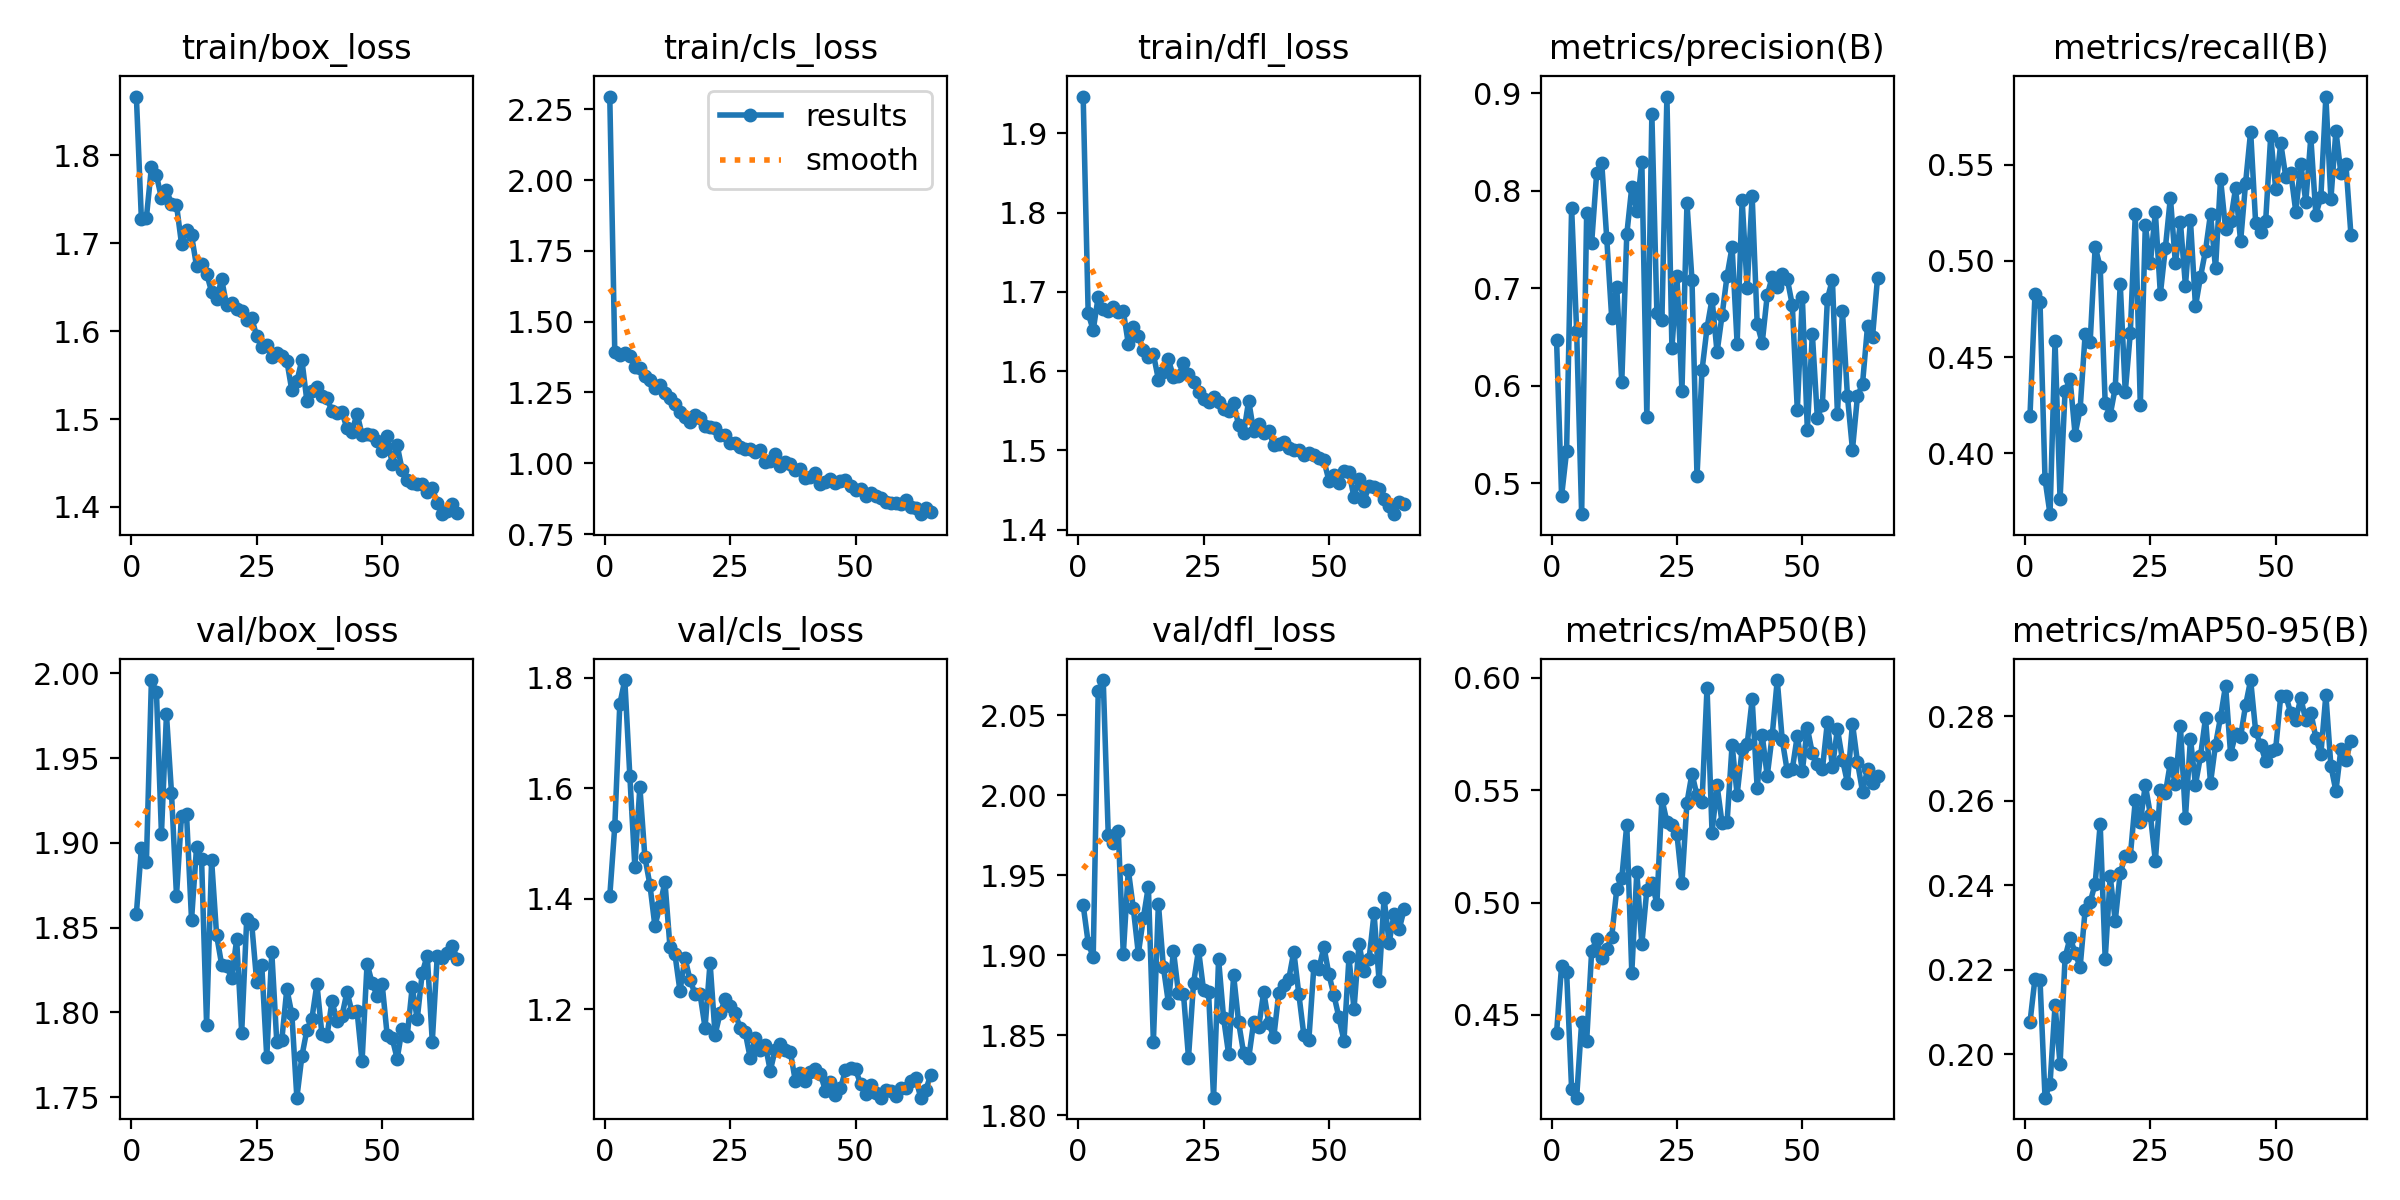

Values plotted in this chart, from the file beside it:
epoch, time, train/box_loss, train/cls_loss, train/dfl_loss, metrics/precision(B), metrics/recall(B), metrics/mAP50(B), metrics/mAP50-95(B), val/box_loss, val/cls_loss, val/dfl_loss, lr/pg0, lr/pg1, lr/pg2
1, 29.85, 1.867, 2.295, 1.947, 0.6468, 0.4192, 0.4421, 0.2076, 1.858, 1.405, 1.931, 0.003286, 0.003286, 0.003286
2, 51.88, 1.728, 1.392, 1.673, 0.4868, 0.4829, 0.4719, 0.2179, 1.897, 1.532, 1.908, 0.006613, 0.006613, 0.006613
3, 74.14, 1.729, 1.383, 1.652, 0.533, 0.4788, 0.4692, 0.2176, 1.889, 1.752, 1.899, 0.009933, 0.009933, 0.009933
4, 95.51, 1.786, 1.391, 1.694, 0.7826, 0.3865, 0.417, 0.1897, 1.996, 1.796, 2.065, 0.00997, 0.00997, 0.00997
5, 117, 1.777, 1.378, 1.679, 0.6567, 0.3682, 0.4132, 0.193, 1.989, 1.623, 2.072, 0.00996, 0.00996, 0.00996
6, 138.3, 1.751, 1.341, 1.677, 0.4683, 0.4584, 0.4468, 0.2116, 1.905, 1.458, 1.975, 0.00995, 0.00995, 0.00995
7, 160.1, 1.761, 1.338, 1.681, 0.7774, 0.376, 0.4384, 0.1976, 1.976, 1.603, 1.97, 0.009941, 0.009941, 0.009941
8, 181.4, 1.745, 1.31, 1.674, 0.7469, 0.4323, 0.4785, 0.223, 1.93, 1.476, 1.978, 0.009931, 0.009931, 0.009931
9, 203.3, 1.744, 1.295, 1.676, 0.8185, 0.4384, 0.4836, 0.2276, 1.869, 1.426, 1.901, 0.009921, 0.009921, 0.009921
10, 225.1, 1.699, 1.264, 1.635, 0.829, 0.4097, 0.4753, 0.224, 1.916, 1.351, 1.953, 0.009911, 0.009911, 0.009911
11, 247.3, 1.715, 1.276, 1.656, 0.7518, 0.4229, 0.4794, 0.2206, 1.917, 1.387, 1.929, 0.009901, 0.009901, 0.009901
12, 270.1, 1.709, 1.247, 1.645, 0.6692, 0.4618, 0.4848, 0.2342, 1.855, 1.431, 1.901, 0.009891, 0.009891, 0.009891
13, 292.4, 1.674, 1.229, 1.626, 0.7011, 0.4578, 0.506, 0.236, 1.898, 1.314, 1.923, 0.009881, 0.009881, 0.009881
14, 314.4, 1.677, 1.209, 1.618, 0.6036, 0.5074, 0.5108, 0.2404, 1.89, 1.3, 1.943, 0.009871, 0.009871, 0.009871
15, 336.3, 1.665, 1.182, 1.622, 0.7553, 0.4969, 0.5346, 0.2545, 1.793, 1.233, 1.846, 0.009861, 0.009861, 0.009861
16, 358.2, 1.645, 1.165, 1.589, 0.804, 0.4259, 0.4689, 0.2226, 1.89, 1.293, 1.932, 0.009851, 0.009851, 0.009851
17, 380.2, 1.637, 1.147, 1.599, 0.7798, 0.4199, 0.5136, 0.2422, 1.846, 1.253, 1.892, 0.009842, 0.009842, 0.009842
18, 401.6, 1.659, 1.171, 1.615, 0.83, 0.4339, 0.4814, 0.2316, 1.828, 1.228, 1.87, 0.009832, 0.009832, 0.009832
19, 423.3, 1.629, 1.158, 1.593, 0.5679, 0.4882, 0.5058, 0.243, 1.827, 1.228, 1.903, 0.009822, 0.009822, 0.009822
20, 444.9, 1.632, 1.132, 1.594, 0.8783, 0.4317, 0.5089, 0.2469, 1.82, 1.167, 1.876, 0.009812, 0.009812, 0.009812
21, 466.4, 1.625, 1.127, 1.61, 0.675, 0.4623, 0.4995, 0.2469, 1.843, 1.285, 1.876, 0.009802, 0.009802, 0.009802
22, 488.3, 1.623, 1.124, 1.597, 0.6674, 0.5242, 0.5461, 0.2601, 1.788, 1.154, 1.836, 0.009792, 0.009792, 0.009792
23, 509.9, 1.613, 1.098, 1.586, 0.8967, 0.4251, 0.5359, 0.255, 1.855, 1.193, 1.882, 0.009782, 0.009782, 0.009782
24, 531.3, 1.615, 1.101, 1.574, 0.6383, 0.5186, 0.5345, 0.2638, 1.852, 1.218, 1.903, 0.009772, 0.009772, 0.009772
25, 553.2, 1.594, 1.072, 1.565, 0.713, 0.4988, 0.5305, 0.2567, 1.818, 1.207, 1.878, 0.009762, 0.009762, 0.009762
26, 574.7, 1.582, 1.073, 1.561, 0.5951, 0.5254, 0.5088, 0.2458, 1.828, 1.193, 1.877, 0.009753, 0.009753, 0.009753
27, 596.5, 1.585, 1.057, 1.567, 0.7873, 0.4829, 0.5445, 0.2625, 1.774, 1.167, 1.811, 0.009743, 0.009743, 0.009743
28, 618.2, 1.57, 1.051, 1.561, 0.7084, 0.5068, 0.5574, 0.2618, 1.836, 1.159, 1.897, 0.009733, 0.009733, 0.009733
29, 639.7, 1.576, 1.049, 1.553, 0.5071, 0.533, 0.5477, 0.2691, 1.782, 1.112, 1.861, 0.009723, 0.009723, 0.009723
30, 661.2, 1.572, 1.041, 1.549, 0.6158, 0.4987, 0.5446, 0.264, 1.784, 1.148, 1.838, 0.009713, 0.009713, 0.009713
31, 682.9, 1.566, 1.048, 1.56, 0.6594, 0.5201, 0.5956, 0.2776, 1.814, 1.126, 1.887, 0.009703, 0.009703, 0.009703
32, 704.5, 1.533, 1.006, 1.532, 0.6891, 0.487, 0.5312, 0.256, 1.799, 1.136, 1.858, 0.009693, 0.009693, 0.009693
33, 725.9, 1.543, 1.007, 1.522, 0.6344, 0.5212, 0.5521, 0.2747, 1.75, 1.089, 1.839, 0.009683, 0.009683, 0.009683
34, 747.4, 1.567, 1.033, 1.563, 0.6724, 0.4764, 0.5353, 0.2639, 1.774, 1.127, 1.836, 0.009673, 0.009673, 0.009673
35, 769.1, 1.521, 0.9905, 1.524, 0.713, 0.4917, 0.5358, 0.2706, 1.79, 1.138, 1.858, 0.009663, 0.009663, 0.009663
36, 790.6, 1.532, 1.005, 1.533, 0.7425, 0.5054, 0.5702, 0.2796, 1.796, 1.126, 1.855, 0.009654, 0.009654, 0.009654
37, 812.1, 1.536, 0.9963, 1.522, 0.6434, 0.5245, 0.548, 0.2643, 1.817, 1.123, 1.877, 0.009644, 0.009644, 0.009644
38, 833.6, 1.526, 0.976, 1.525, 0.7905, 0.4961, 0.5683, 0.2733, 1.787, 1.071, 1.858, 0.009634, 0.009634, 0.009634
39, 855.2, 1.523, 0.9798, 1.507, 0.7003, 0.5427, 0.5704, 0.2798, 1.786, 1.086, 1.849, 0.009624, 0.009624, 0.009624
40, 876.7, 1.509, 0.9471, 1.508, 0.7946, 0.5167, 0.5905, 0.2873, 1.806, 1.07, 1.876, 0.009614, 0.009614, 0.009614
41, 899.5, 1.507, 0.953, 1.51, 0.6637, 0.5209, 0.5509, 0.2711, 1.795, 1.087, 1.881, 0.009604, 0.009604, 0.009604
42, 922, 1.508, 0.9647, 1.503, 0.6439, 0.538, 0.5746, 0.2758, 1.798, 1.093, 1.885, 0.009594, 0.009594, 0.009594
43, 943.6, 1.489, 0.9283, 1.5, 0.6926, 0.5102, 0.5563, 0.2752, 1.812, 1.083, 1.902, 0.009584, 0.009584, 0.009584
44, 965, 1.486, 0.9328, 1.5, 0.712, 0.5408, 0.5745, 0.2827, 1.8, 1.053, 1.876, 0.009574, 0.009574, 0.009574
45, 986.6, 1.506, 0.946, 1.495, 0.7009, 0.5674, 0.599, 0.2886, 1.801, 1.068, 1.85, 0.009564, 0.009564, 0.009564
46, 1008, 1.482, 0.9321, 1.497, 0.7147, 0.5196, 0.5723, 0.2765, 1.771, 1.046, 1.847, 0.009555, 0.009555, 0.009555
47, 1030, 1.483, 0.9385, 1.494, 0.7096, 0.5149, 0.5584, 0.2731, 1.829, 1.057, 1.893, 0.009545, 0.009545, 0.009545
48, 1052, 1.482, 0.9403, 1.49, 0.6829, 0.521, 0.5592, 0.2694, 1.817, 1.09, 1.891, 0.009535, 0.009535, 0.009535
49, 1073, 1.475, 0.9212, 1.487, 0.5755, 0.565, 0.5743, 0.2718, 1.81, 1.094, 1.905, 0.009525, 0.009525, 0.009525
50, 1095, 1.464, 0.9053, 1.462, 0.6915, 0.5373, 0.5585, 0.2724, 1.817, 1.092, 1.888, 0.009515, 0.009515, 0.009515
51, 1117, 1.481, 0.908, 1.469, 0.555, 0.5613, 0.5777, 0.2848, 1.787, 1.065, 1.875, 0.009505, 0.009505, 0.009505
52, 1138, 1.449, 0.8838, 1.458, 0.6531, 0.5439, 0.5664, 0.2849, 1.785, 1.047, 1.861, 0.009495, 0.009495, 0.009495
53, 1160, 1.47, 0.8961, 1.474, 0.5669, 0.546, 0.5616, 0.2808, 1.773, 1.064, 1.847, 0.009485, 0.009485, 0.009485
54, 1181, 1.442, 0.8849, 1.472, 0.5807, 0.5257, 0.5593, 0.2792, 1.79, 1.049, 1.899, 0.009475, 0.009475, 0.009475
55, 1203, 1.43, 0.8768, 1.441, 0.6892, 0.5504, 0.5803, 0.2844, 1.786, 1.04, 1.866, 0.009465, 0.009465, 0.009465
56, 1224, 1.428, 0.8629, 1.464, 0.7089, 0.5309, 0.5602, 0.279, 1.815, 1.054, 1.907, 0.009456, 0.009456, 0.009456
57, 1246, 1.427, 0.8593, 1.436, 0.5713, 0.5643, 0.5773, 0.2809, 1.796, 1.053, 1.89, 0.009446, 0.009446, 0.009446
58, 1268, 1.426, 0.8591, 1.456, 0.6766, 0.5241, 0.5636, 0.275, 1.823, 1.044, 1.897, 0.009436, 0.009436, 0.009436
59, 1289, 1.417, 0.8557, 1.454, 0.5892, 0.5332, 0.5533, 0.2711, 1.834, 1.058, 1.926, 0.009426, 0.009426, 0.009426
60, 1311, 1.422, 0.8692, 1.451, 0.5345, 0.5856, 0.5796, 0.2851, 1.783, 1.057, 1.884, 0.009416, 0.009416, 0.009416
... 5 more rows
